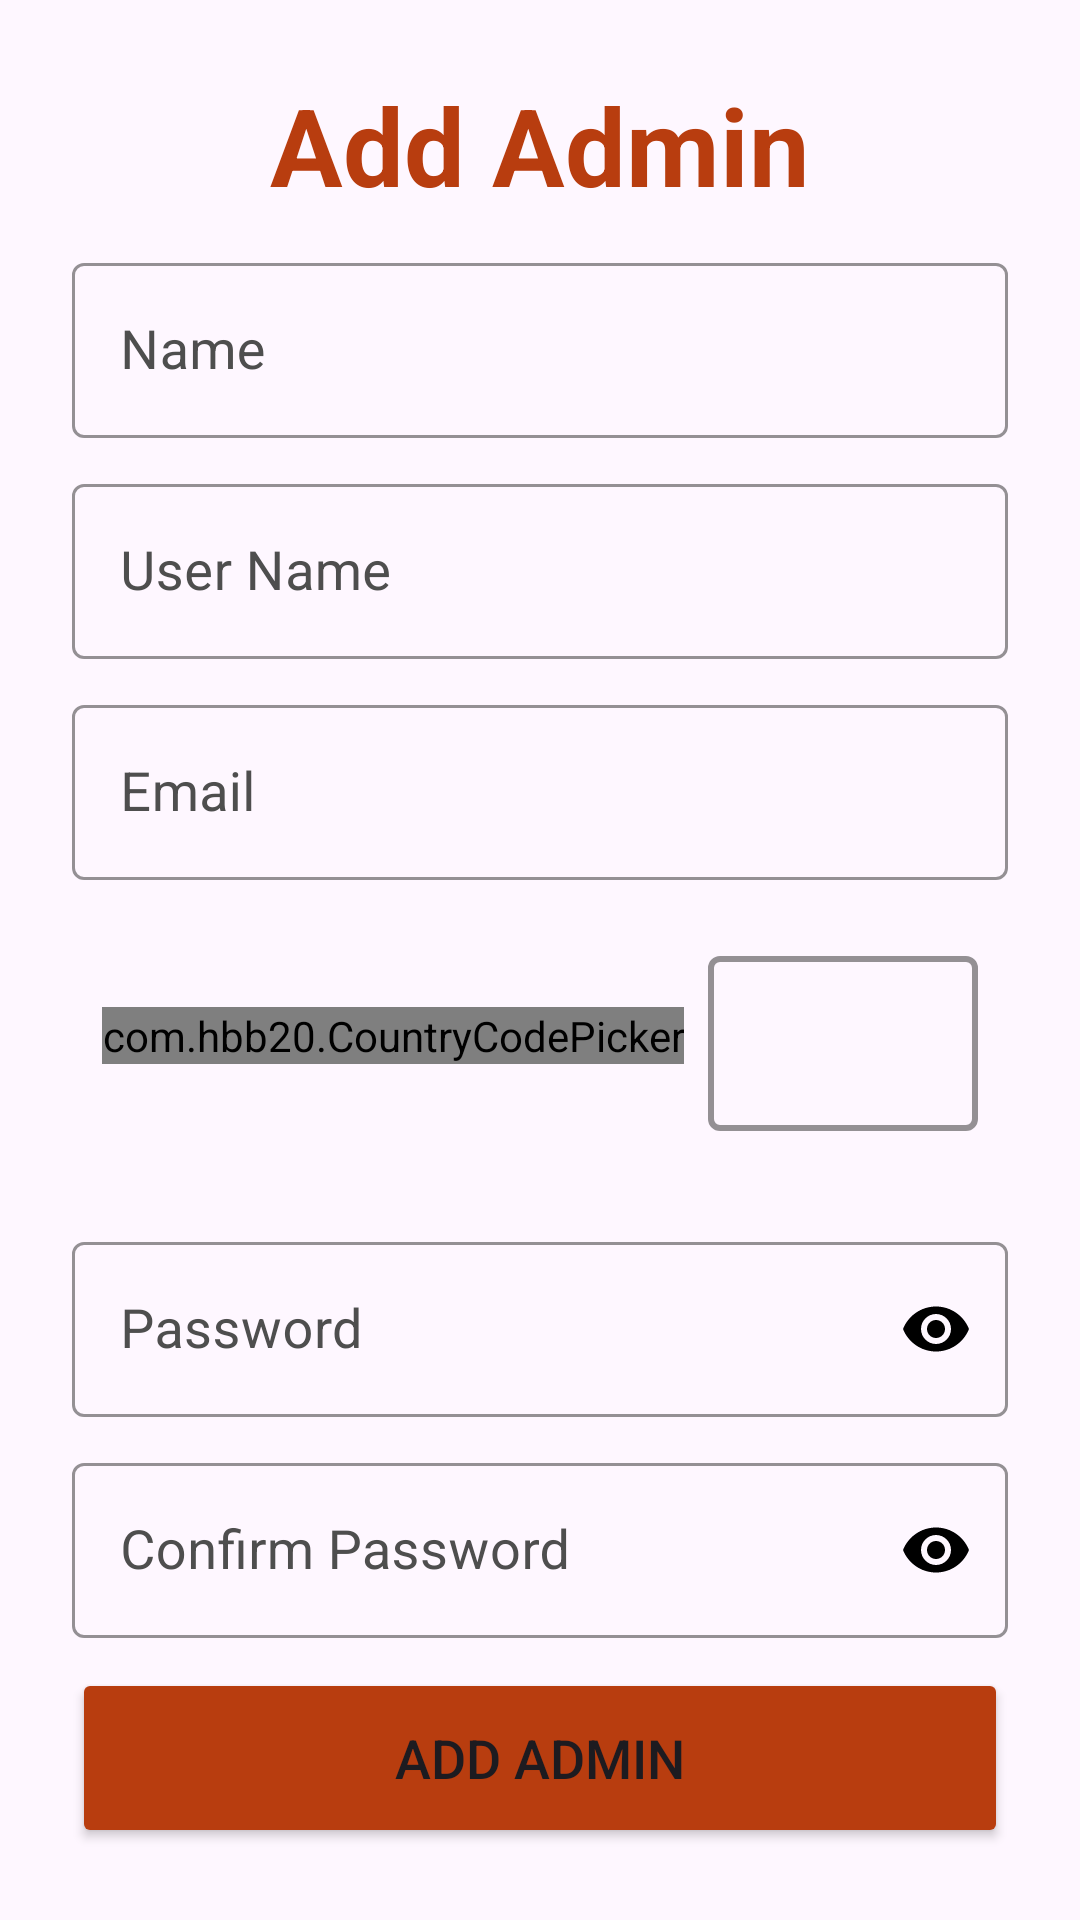

Here is an Android app screen rendered from its layout file. Give the layout XML and the strings, colors and styles it references.
<!-- AndroidManifest.xml: application theme Theme.AdvancePizza -->
<!-- res/layout/fragment_add_admin.xml -->
<?xml version="1.0" encoding="utf-8"?>
<LinearLayout
    xmlns:android="http://schemas.android.com/apk/res/android"
    xmlns:app="http://schemas.android.com/apk/res-auto"
    xmlns:tools="http://schemas.android.com/tools"
    xmlns:card_view="http://schemas.android.com/apk/res-auto"
    android:layout_width="match_parent"
    android:layout_height="match_parent"
    android:orientation="vertical"
    android:gravity="center">

        <LinearLayout
            android:layout_width="match_parent"
            android:layout_height="wrap_content"
            android:orientation="vertical"
            android:layout_gravity="center_horizontal"
            android:padding="24dp">

            <TextView
                android:layout_width="match_parent"
                android:layout_height="wrap_content"
                android:text="Add Admin"
                android:id="@+id/signup"
                android:textSize="36sp"
                android:textAlignment="center"
                android:textStyle="bold"
                android:layout_marginBottom="10dp"
                android:textColor="@color/purple"/>

            <com.google.android.material.textfield.TextInputLayout
                android:id="@+id/name"
                style="@style/Widget.MaterialComponents.TextInputLayout.OutlinedBox"
                android:layout_width="match_parent"
                android:layout_height="wrap_content"
                android:layout_marginBottom="10dp"
                android:hint="Name"
                android:textColor="@color/black"
                app:boxStrokeColor="@color/black"
                android:textColorHint="@color/gray"
                app:suffixTextColor="@color/black">

                <com.google.android.material.textfield.TextInputEditText
                    android:layout_width="match_parent"
                    android:layout_height="wrap_content"
                    android:inputType="text"
                    android:maxLines="1"
                    android:singleLine="true"
                    android:textColor="@color/black"
                    android:textSize="18sp" />
            </com.google.android.material.textfield.TextInputLayout>


            <com.google.android.material.textfield.TextInputLayout
                android:id="@+id/username"
                style="@style/Widget.MaterialComponents.TextInputLayout.OutlinedBox"
                android:layout_width="match_parent"
                android:layout_height="wrap_content"
                android:layout_marginBottom="10dp"
                android:hint="User Name"
                android:textColor="@color/black"
                app:boxStrokeColor="@color/black"
                android:textColorHint="@color/gray"
                app:suffixTextColor="@color/black">

                <com.google.android.material.textfield.TextInputEditText
                    android:layout_width="match_parent"
                    android:layout_height="wrap_content"
                    android:inputType="text"
                    android:maxLines="1"
                    android:singleLine="true"
                    android:textColor="@color/black"
                    android:textSize="18sp" />
            </com.google.android.material.textfield.TextInputLayout>


            <com.google.android.material.textfield.TextInputLayout
                android:id="@+id/email"
                style="@style/Widget.MaterialComponents.TextInputLayout.OutlinedBox"
                android:layout_width="match_parent"
                android:layout_height="wrap_content"
                android:layout_marginBottom="10dp"
                android:hint="Email"
                android:textColor="@color/black"
                app:boxStrokeColor="@color/black"
                android:textColorHint="@color/gray"
                app:suffixTextColor="@color/black">

                <com.google.android.material.textfield.TextInputEditText
                    android:layout_width="match_parent"
                    android:layout_height="wrap_content"
                    android:inputType="text"
                    android:maxLines="1"
                    android:singleLine="true"
                    android:textColor="@color/black"
                    android:textSize="18sp" />
            </com.google.android.material.textfield.TextInputLayout>


            <LinearLayout
                xmlns:android="http://schemas.android.com/apk/res/android"
                xmlns:app="http://schemas.android.com/apk/res-auto"
                android:layout_width="match_parent"
                android:layout_height="wrap_content"
                android:orientation="horizontal"
                android:padding="10dp"
                android:gravity="center_vertical"
                android:layout_marginBottom="10dp">

                <com.hbb20.CountryCodePicker
                    android:id="@+id/country_code_picker"
                    android:layout_width="wrap_content"
                    android:layout_height="wrap_content"
                    app:ccp_customMasterCountries="PS,IL"
                    app:ccp_defaultNameCode="PS"
                    app:ccp_hintExampleNumber="true"
                    app:ccp_showFullName="false"
                    app:ccp_showNameCode="true"
                    app:ccp_showPhoneCode="true"
                    app:ccp_textSize="18sp" />

                <com.google.android.material.textfield.TextInputLayout
                    android:id="@+id/phone_input_layout"
                    style="@style/Widget.MaterialComponents.TextInputLayout.OutlinedBox"
                    android:layout_width="0dp"
                    android:layout_height="wrap_content"
                    android:layout_marginStart="8dp"
                    android:layout_weight="1"
                    android:textColorHint="@color/gray"
                    app:boxStrokeColor="@color/black"
                    app:boxBackgroundMode="outline"
                    app:boxStrokeWidth="2dp"
                    app:suffixTextColor="@color/black">

                    <com.google.android.material.textfield.TextInputEditText
                        android:id="@+id/phone_edit_text"
                        android:layout_width="match_parent"
                        android:layout_height="wrap_content"
                        android:inputType="phone"
                        android:maxLines="1"
                        android:singleLine="true"
                        android:textColor="@color/black"
                        android:textSize="18sp" />
                </com.google.android.material.textfield.TextInputLayout>

            </LinearLayout>




            <com.google.android.material.textfield.TextInputLayout
                android:id="@+id/genderSpinnerLayout"
                style="@style/Widget.Material3.TextInputLayout.OutlinedBox.ExposedDropdownMenu"
                android:layout_width="match_parent"
                android:layout_height="wrap_content"
                android:layout_weight="4"
                android:completionThreshold="1"
                android:layout_marginBottom="10dp"
                android:cursorVisible="false"
                android:focusableInTouchMode="false"
                android:hint="Gender"
                android:inputType="phone"
                android:textColorHint="@color/gray"
                app:boxStrokeColor="@color/black">
                <androidx.appcompat.widget.AppCompatAutoCompleteTextView
                    android:id="@+id/genderAutoCompleteTV"
                    android:layout_width="match_parent"
                    android:layout_height="match_parent"
                    android:clickable="true"
                    android:dropDownWidth="wrap_content"
                    android:entries="@array/genders"

                    android:inputType="none"
                    android:textColor="@color/black"
                    tools:ignore="KeyboardInaccessibleWidget,SpeakableTextPresentCheck" />
            </com.google.android.material.textfield.TextInputLayout>

            <com.google.android.material.textfield.TextInputLayout
                android:id="@+id/password"
                style="@style/Widget.MaterialComponents.TextInputLayout.OutlinedBox"
                android:layout_width="match_parent"
                android:layout_height="wrap_content"
                android:hint="Password"
                app:boxStrokeColor="@color/black"
                app:passwordToggleEnabled="true"
                android:layout_marginBottom="10dp"
                android:textColorHint="@color/gray"
                app:passwordToggleTint="@color/black">
                <com.google.android.material.textfield.TextInputEditText
                    android:layout_width="match_parent"
                    android:layout_height="wrap_content"
                    android:inputType="textPassword"
                    android:maxLines="1"
                    android:shadowColor="#000000"
                    android:singleLine="true"
                    android:textColor="@color/black"
                    android:textSize="18sp" />
            </com.google.android.material.textfield.TextInputLayout>

            <com.google.android.material.textfield.TextInputLayout
                android:id="@+id/confirmpassword"
                style="@style/Widget.MaterialComponents.TextInputLayout.OutlinedBox"
                android:layout_width="match_parent"
                android:layout_height="wrap_content"
                android:hint="Confirm Password"
                app:boxStrokeColor="@color/black"
                app:passwordToggleEnabled="true"
                android:textColorHint="@color/gray"
                android:layout_marginBottom="10dp"
                app:passwordToggleTint="@color/black">

                <com.google.android.material.textfield.TextInputEditText
                    android:layout_width="match_parent"
                    android:layout_height="wrap_content"
                    android:inputType="textPassword"
                    android:maxLines="1"
                    android:shadowColor="#000000"
                    android:singleLine="true"
                    android:textColor="@color/black"
                    android:textSize="18sp" />
            </com.google.android.material.textfield.TextInputLayout>


            <Button
                android:layout_width="match_parent"
                android:layout_height="60dp"
                android:id="@+id/signupButton"
                android:text="Add Admin"
                android:textSize="18sp"
                android:backgroundTint="@color/purple"
                app:cornerRadius = "20dp"/>

        </LinearLayout>

</LinearLayout>
<!-- resources referenced by this layout -->
<resources>
  <string-array name="genders">
          <item>Male</item>
          <item>Female</item>
      </string-array>
  <color name="black">#FF000000</color>
  <color name="gray">#4E4E4E</color>
  <color name="purple">#b83d0f</color>
  <style name="Theme.AdvancePizza" parent="Theme.Material3.Light.NoActionBar">
          
          <item name="colorPrimary">@color/lavender</item>
          <item name="colorPrimaryVariant">@color/lavender</item>
          <item name="colorOnPrimary">@color/white</item>
          
          <item name="colorSecondary">@color/teal_200</item>
          <item name="colorSecondaryVariant">@color/teal_700</item>
          <item name="colorOnSecondary">@color/black</item>
          
          <item name="android:statusBarColor">@color/lavender</item>
          
          <item name="android:windowFullscreen">false</item>
      </style>
  <color name="lavender">#767676</color>
  <color name="white">#FFFFFFFF</color>
  <color name="teal_200">#FF03DAC5</color>
  <color name="teal_700">#FF018786</color>
</resources>
